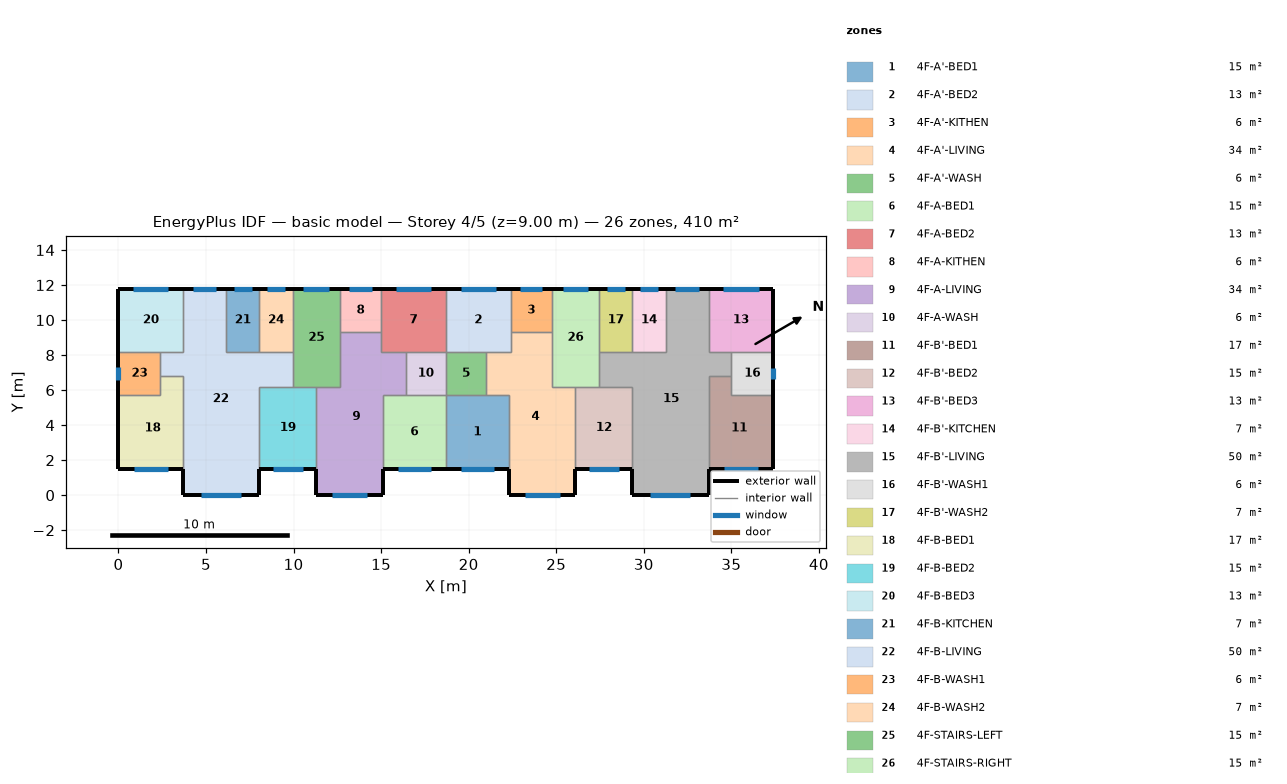
=== STOREY PLAN SPEC (per zone: floor XY polygon, exterior-wall plan segments, windows/doors) ===
zone 1: 4F-A'-BED1  (15.1 m²)
  floor: (18.70, 5.70) (22.30, 5.70) (22.30, 1.50) (18.70, 1.50)
  exterior wall: (18.70, 1.50) – (22.30, 1.50)  [3.6 m]
    window: (19.55, 1.50) – (21.45, 1.50)  [1.9 m²]
  interior walls: 4
zone 2: 4F-A'-BED2  (13.3 m²)
  floor: (18.70, 11.80) (22.40, 11.80) (22.40, 8.20) (18.70, 8.20)
  exterior wall: (22.40, 11.80) – (18.70, 11.80)  [3.7 m]
    window: (21.56, 11.80) – (19.54, 11.80)  [2.0 m²]
  interior walls: 5
zone 3: 4F-A'-KITHEN  (5.9 m²)
  floor: (24.75, 11.80) (24.75, 9.31) (22.40, 9.31) (22.40, 11.80)
  exterior wall: (24.75, 11.80) – (22.40, 11.80)  [2.3 m]
    window: (24.21, 11.80) – (22.94, 11.80)  [1.3 m²]
  interior walls: 3
zone 4: 4F-A'-LIVING  (34.3 m²)
  floor: (22.40, 9.31) (24.75, 9.31) (24.75, 6.20) (26.10, 6.20) (26.10, 0.00) (22.30, 0.00) (22.30, 5.70) (21.00, 5.70) (21.00, 8.20) (22.40, 8.20)
  exterior wall: (22.30, 1.50) – (22.30, 0.00)  [1.5 m]
  exterior wall: (26.10, 0.00) – (26.10, 1.50)  [1.5 m]
  exterior wall: (22.30, 0.00) – (26.10, 0.00)  [3.8 m]
    window: (23.20, 0.00) – (25.20, 0.00)  [2.0 m²]
  interior walls: 9
zone 5: 4F-A'-WASH  (5.7 m²)
  floor: (21.00, 8.20) (21.00, 5.70) (18.70, 5.70) (18.70, 8.20)
  interior walls: 4
zone 6: 4F-A-BED1  (15.1 m²)
  floor: (15.10, 5.70) (18.70, 5.70) (18.70, 1.50) (15.10, 1.50)
  exterior wall: (15.10, 1.50) – (18.70, 1.50)  [3.6 m]
    window: (15.95, 1.50) – (17.85, 1.50)  [1.9 m²]
  interior walls: 4
zone 7: 4F-A-BED2  (13.3 m²)
  floor: (18.70, 11.80) (18.70, 8.20) (15.00, 8.20) (15.00, 11.80)
  exterior wall: (18.70, 11.80) – (15.00, 11.80)  [3.7 m]
    window: (17.86, 11.80) – (15.84, 11.80)  [2.0 m²]
  interior walls: 5
zone 8: 4F-A-KITHEN  (5.9 m²)
  floor: (15.00, 11.80) (15.00, 9.31) (12.65, 9.31) (12.65, 11.80)
  exterior wall: (15.00, 11.80) – (12.65, 11.80)  [2.3 m]
    window: (14.46, 11.80) – (13.19, 11.80)  [1.3 m²]
  interior walls: 3
zone 9: 4F-A-LIVING  (34.3 m²)
  floor: (12.65, 9.31) (15.00, 9.31) (15.00, 8.20) (16.40, 8.20) (16.40, 5.70) (15.10, 5.70) (15.10, 0.00) (11.30, 0.00) (11.30, 6.20) (12.65, 6.20)
  exterior wall: (11.30, 1.50) – (11.30, 0.00)  [1.5 m]
  exterior wall: (15.10, 0.00) – (15.10, 1.50)  [1.5 m]
  exterior wall: (11.30, 0.00) – (15.10, 0.00)  [3.8 m]
    window: (12.20, 0.00) – (14.20, 0.00)  [2.0 m²]
  interior walls: 9
zone 10: 4F-A-WASH  (5.7 m²)
  floor: (18.70, 8.20) (18.70, 5.70) (16.40, 5.70) (16.40, 8.20)
  interior walls: 4
zone 11: 4F-B'-BED1  (17.0 m²)
  floor: (35.00, 6.80) (35.00, 5.70) (37.40, 5.70) (37.40, 1.50) (33.70, 1.50) (33.70, 6.80)
  exterior wall: (33.70, 1.50) – (37.40, 1.50)  [3.7 m]
    window: (34.58, 1.50) – (36.52, 1.50)  [1.9 m²]
  exterior wall: (37.40, 1.50) – (37.40, 5.70)  [4.2 m]
  interior walls: 4
zone 12: 4F-B'-BED2  (15.3 m²)
  floor: (26.10, 6.20) (29.35, 6.20) (29.35, 1.50) (26.10, 1.50)
  exterior wall: (26.10, 1.50) – (29.35, 1.50)  [3.3 m]
    window: (26.87, 1.50) – (28.58, 1.50)  [1.7 m²]
  interior walls: 4
zone 13: 4F-B'-BED3  (13.3 m²)
  floor: (37.40, 11.80) (37.40, 8.20) (33.70, 8.20) (33.70, 11.80)
  exterior wall: (37.40, 8.20) – (37.40, 11.80)  [3.6 m]
  exterior wall: (37.40, 11.80) – (33.70, 11.80)  [3.7 m]
    window: (36.56, 11.80) – (34.54, 11.80)  [2.0 m²]
  interior walls: 3
zone 14: 4F-B'-KITCHEN  (6.8 m²)
  floor: (29.35, 11.80) (31.25, 11.80) (31.25, 8.20) (29.35, 8.20)
  exterior wall: (31.25, 11.80) – (29.35, 11.80)  [1.9 m]
    window: (30.82, 11.80) – (29.78, 11.80)  [1.0 m²]
  interior walls: 3
zone 15: 4F-B'-LIVING  (50.1 m²)
  floor: (31.25, 11.80) (33.70, 11.80) (33.70, 8.20) (35.00, 8.20) (35.00, 6.80) (33.70, 6.80) (33.70, 0.00) (29.35, 0.00) (29.35, 6.20) (27.45, 6.20) (27.45, 8.20) (31.25, 8.20)
  exterior wall: (29.35, 1.50) – (29.35, 0.00)  [1.5 m]
  exterior wall: (33.70, 11.80) – (31.25, 11.80)  [2.5 m]
    window: (33.14, 11.80) – (31.81, 11.80)  [1.3 m²]
  exterior wall: (33.70, 0.00) – (33.70, 1.50)  [1.5 m]
  exterior wall: (29.35, 0.00) – (33.70, 0.00)  [4.4 m]
    window: (30.38, 0.00) – (32.67, 0.00)  [2.3 m²]
  interior walls: 11
zone 16: 4F-B'-WASH1  (6.0 m²)
  floor: (37.40, 8.20) (37.40, 5.70) (35.00, 5.70) (35.00, 8.20)
  exterior wall: (37.40, 5.70) – (37.40, 8.20)  [2.5 m]
    window: (37.40, 6.66) – (37.40, 7.24)  [0.6 m²]
  interior walls: 4
zone 17: 4F-B'-WASH2  (6.8 m²)
  floor: (27.45, 11.80) (29.35, 11.80) (29.35, 8.20) (27.45, 8.20)
  exterior wall: (29.35, 11.80) – (27.45, 11.80)  [1.9 m]
    window: (28.92, 11.80) – (27.88, 11.80)  [1.0 m²]
  interior walls: 3
zone 18: 4F-B-BED1  (17.0 m²)
  floor: (2.40, 6.80) (3.70, 6.80) (3.70, 1.50) (0.00, 1.50) (0.00, 5.70) (2.40, 5.70)
  exterior wall: (0.00, 1.50) – (3.70, 1.50)  [3.7 m]
    window: (0.88, 1.50) – (2.82, 1.50)  [1.9 m²]
  exterior wall: (0.00, 5.70) – (0.00, 1.50)  [4.2 m]
  interior walls: 4
zone 19: 4F-B-BED2  (15.3 m²)
  floor: (8.05, 6.20) (11.30, 6.20) (11.30, 1.50) (8.05, 1.50)
  exterior wall: (8.05, 1.50) – (11.30, 1.50)  [3.3 m]
    window: (8.82, 1.50) – (10.53, 1.50)  [1.7 m²]
  interior walls: 4
zone 20: 4F-B-BED3  (13.3 m²)
  floor: (0.00, 11.80) (3.70, 11.80) (3.70, 8.20) (0.00, 8.20)
  exterior wall: (3.70, 11.80) – (0.00, 11.80)  [3.7 m]
    window: (2.86, 11.80) – (0.84, 11.80)  [2.0 m²]
  exterior wall: (0.00, 11.80) – (0.00, 8.20)  [3.6 m]
  interior walls: 3
zone 21: 4F-B-KITCHEN  (6.8 m²)
  floor: (8.05, 11.80) (8.05, 8.20) (6.15, 8.20) (6.15, 11.80)
  exterior wall: (8.05, 11.80) – (6.15, 11.80)  [1.9 m]
    window: (7.62, 11.80) – (6.58, 11.80)  [1.0 m²]
  interior walls: 3
zone 22: 4F-B-LIVING  (50.1 m²)
  floor: (3.70, 11.80) (6.15, 11.80) (6.15, 8.20) (9.95, 8.20) (9.95, 6.20) (8.05, 6.20) (8.05, 0.00) (3.70, 0.00) (3.70, 6.80) (2.40, 6.80) (2.40, 8.20) (3.70, 8.20)
  exterior wall: (6.15, 11.80) – (3.70, 11.80)  [2.5 m]
    window: (5.59, 11.80) – (4.26, 11.80)  [1.3 m²]
  exterior wall: (8.05, 0.00) – (8.05, 1.50)  [1.5 m]
  exterior wall: (3.70, 0.00) – (8.05, 0.00)  [4.3 m]
    window: (4.73, 0.00) – (7.02, 0.00)  [2.3 m²]
  exterior wall: (3.70, 1.50) – (3.70, 0.00)  [1.5 m]
  interior walls: 11
zone 23: 4F-B-WASH1  (6.0 m²)
  floor: (2.40, 8.20) (2.40, 5.70) (0.00, 5.70) (0.00, 8.20)
  exterior wall: (0.00, 8.20) – (0.00, 5.70)  [2.5 m]
    window: (0.00, 7.34) – (0.00, 6.56)  [0.8 m²]
  interior walls: 4
zone 24: 4F-B-WASH2  (6.8 m²)
  floor: (9.95, 11.80) (9.95, 8.20) (8.05, 8.20) (8.05, 11.80)
  exterior wall: (9.95, 11.80) – (8.05, 11.80)  [1.9 m]
    window: (9.52, 11.80) – (8.48, 11.80)  [1.0 m²]
  interior walls: 3
zone 25: 4F-STAIRS-LEFT  (15.1 m²)
  floor: (9.95, 11.80) (12.65, 11.80) (12.65, 6.20) (9.95, 6.20)
  exterior wall: (12.65, 11.80) – (9.95, 11.80)  [2.7 m]
    window: (12.03, 11.80) – (10.57, 11.80)  [1.5 m²]
  interior walls: 6
zone 26: 4F-STAIRS-RIGHT  (15.1 m²)
  floor: (27.45, 11.80) (27.45, 6.20) (24.75, 6.20) (24.75, 11.80)
  exterior wall: (27.45, 11.80) – (24.75, 11.80)  [2.7 m]
    window: (26.83, 11.80) – (25.37, 11.80)  [1.5 m²]
  interior walls: 6

=== DERIVED (storey summary) ===
Building: basic model
Storey: 4 of 5  (floor level z = 9.00 m)
Storey gross floor area: 409.7 m²
Zones on this storey: 26
  - 4F-A'-BED1: floor 15.1 m²; exterior wall 3.6 m (10.8 m²); 1 window(s) 1.9 m²; WWR 17.5%
  - 4F-A'-BED2: floor 13.3 m²; exterior wall 3.7 m (11.1 m²); 1 window(s) 2.0 m²; WWR 18.1%
  - 4F-A'-KITHEN: floor 5.9 m²; exterior wall 2.3 m (7.0 m²); 1 window(s) 1.3 m²; WWR 18.1%
  - 4F-A'-LIVING: floor 34.3 m²; exterior wall 6.8 m (20.4 m²); 1 window(s) 2.0 m²; WWR 9.8%
  - 4F-A'-WASH: floor 5.7 m²
  - 4F-A-BED1: floor 15.1 m²; exterior wall 3.6 m (10.8 m²); 1 window(s) 1.9 m²; WWR 17.5%
  - 4F-A-BED2: floor 13.3 m²; exterior wall 3.7 m (11.1 m²); 1 window(s) 2.0 m²; WWR 18.1%
  - 4F-A-KITHEN: floor 5.9 m²; exterior wall 2.3 m (7.0 m²); 1 window(s) 1.3 m²; WWR 18.1%
  - 4F-A-LIVING: floor 34.3 m²; exterior wall 6.8 m (20.4 m²); 1 window(s) 2.0 m²; WWR 9.8%
  - 4F-A-WASH: floor 5.7 m²
  - 4F-B'-BED1: floor 17.0 m²; exterior wall 7.9 m (23.7 m²); 1 window(s) 1.9 m²; WWR 8.2%
  - 4F-B'-BED2: floor 15.3 m²; exterior wall 3.3 m (9.8 m²); 1 window(s) 1.7 m²; WWR 17.5%
  - 4F-B'-BED3: floor 13.3 m²; exterior wall 7.3 m (21.9 m²); 1 window(s) 2.0 m²; WWR 9.2%
  - 4F-B'-KITCHEN: floor 6.8 m²; exterior wall 1.9 m (5.7 m²); 1 window(s) 1.0 m²; WWR 18.1%
  - 4F-B'-LIVING: floor 50.1 m²; exterior wall 9.8 m (29.4 m²); 2 window(s) 3.6 m²; WWR 12.3%
  - 4F-B'-WASH1: floor 6.0 m²; exterior wall 2.5 m (7.5 m²); 1 window(s) 0.6 m²; WWR 7.8%
  - 4F-B'-WASH2: floor 6.8 m²; exterior wall 1.9 m (5.7 m²); 1 window(s) 1.0 m²; WWR 18.1%
  - 4F-B-BED1: floor 17.0 m²; exterior wall 7.9 m (23.7 m²); 1 window(s) 1.9 m²; WWR 8.2%
  - 4F-B-BED2: floor 15.3 m²; exterior wall 3.3 m (9.8 m²); 1 window(s) 1.7 m²; WWR 17.5%
  - 4F-B-BED3: floor 13.3 m²; exterior wall 7.3 m (21.9 m²); 1 window(s) 2.0 m²; WWR 9.2%
  - 4F-B-KITCHEN: floor 6.8 m²; exterior wall 1.9 m (5.7 m²); 1 window(s) 1.0 m²; WWR 18.1%
  - 4F-B-LIVING: floor 50.1 m²; exterior wall 9.8 m (29.4 m²); 2 window(s) 3.6 m²; WWR 12.3%
  - 4F-B-WASH1: floor 6.0 m²; exterior wall 2.5 m (7.5 m²); 1 window(s) 0.8 m²; WWR 10.4%
  - 4F-B-WASH2: floor 6.8 m²; exterior wall 1.9 m (5.7 m²); 1 window(s) 1.0 m²; WWR 18.1%
  - 4F-STAIRS-LEFT: floor 15.1 m²; exterior wall 2.7 m (8.1 m²); 1 window(s) 1.5 m²; WWR 18.1%
  - 4F-STAIRS-RIGHT: floor 15.1 m²; exterior wall 2.7 m (8.1 m²); 1 window(s) 1.5 m²; WWR 18.1%
Zone adjacency (shared interzone walls):
  - 4F-A'-BED1 ↔ 4F-A'-LIVING
  - 4F-A'-BED1 ↔ 4F-A'-WASH
  - 4F-A'-BED1 ↔ 4F-A-BED1
  - 4F-A'-BED2 ↔ 4F-A'-KITHEN
  - 4F-A'-BED2 ↔ 4F-A'-LIVING
  - 4F-A'-BED2 ↔ 4F-A'-WASH
  - 4F-A'-BED2 ↔ 4F-A-BED2
  - 4F-A'-KITHEN ↔ 4F-A'-LIVING
  - 4F-A'-KITHEN ↔ 4F-STAIRS-RIGHT
  - 4F-A'-LIVING ↔ 4F-A'-WASH
  - 4F-A'-LIVING ↔ 4F-B'-BED2
  - 4F-A'-LIVING ↔ 4F-STAIRS-RIGHT
  - 4F-A'-WASH ↔ 4F-A-WASH
  - 4F-A-BED1 ↔ 4F-A-LIVING
  - 4F-A-BED1 ↔ 4F-A-WASH
  - 4F-A-BED2 ↔ 4F-A-KITHEN
  - 4F-A-BED2 ↔ 4F-A-LIVING
  - 4F-A-BED2 ↔ 4F-A-WASH
  - 4F-A-KITHEN ↔ 4F-A-LIVING
  - 4F-A-KITHEN ↔ 4F-STAIRS-LEFT
  - 4F-A-LIVING ↔ 4F-A-WASH
  - 4F-A-LIVING ↔ 4F-B-BED2
  - 4F-A-LIVING ↔ 4F-STAIRS-LEFT
  - 4F-B'-BED1 ↔ 4F-B'-LIVING
  - 4F-B'-BED1 ↔ 4F-B'-WASH1
  - 4F-B'-BED2 ↔ 4F-B'-LIVING
  - 4F-B'-BED2 ↔ 4F-STAIRS-RIGHT
  - 4F-B'-BED3 ↔ 4F-B'-LIVING
  - 4F-B'-BED3 ↔ 4F-B'-WASH1
  - 4F-B'-KITCHEN ↔ 4F-B'-LIVING
  - 4F-B'-KITCHEN ↔ 4F-B'-WASH2
  - 4F-B'-LIVING ↔ 4F-B'-WASH1
  - 4F-B'-LIVING ↔ 4F-B'-WASH2
  - 4F-B'-LIVING ↔ 4F-STAIRS-RIGHT
  - 4F-B'-WASH2 ↔ 4F-STAIRS-RIGHT
  - 4F-B-BED1 ↔ 4F-B-LIVING
  - 4F-B-BED1 ↔ 4F-B-WASH1
  - 4F-B-BED2 ↔ 4F-B-LIVING
  - 4F-B-BED2 ↔ 4F-STAIRS-LEFT
  - 4F-B-BED3 ↔ 4F-B-LIVING
  - 4F-B-BED3 ↔ 4F-B-WASH1
  - 4F-B-KITCHEN ↔ 4F-B-LIVING
  - 4F-B-KITCHEN ↔ 4F-B-WASH2
  - 4F-B-LIVING ↔ 4F-B-WASH1
  - 4F-B-LIVING ↔ 4F-B-WASH2
  - 4F-B-LIVING ↔ 4F-STAIRS-LEFT
  - 4F-B-WASH2 ↔ 4F-STAIRS-LEFT